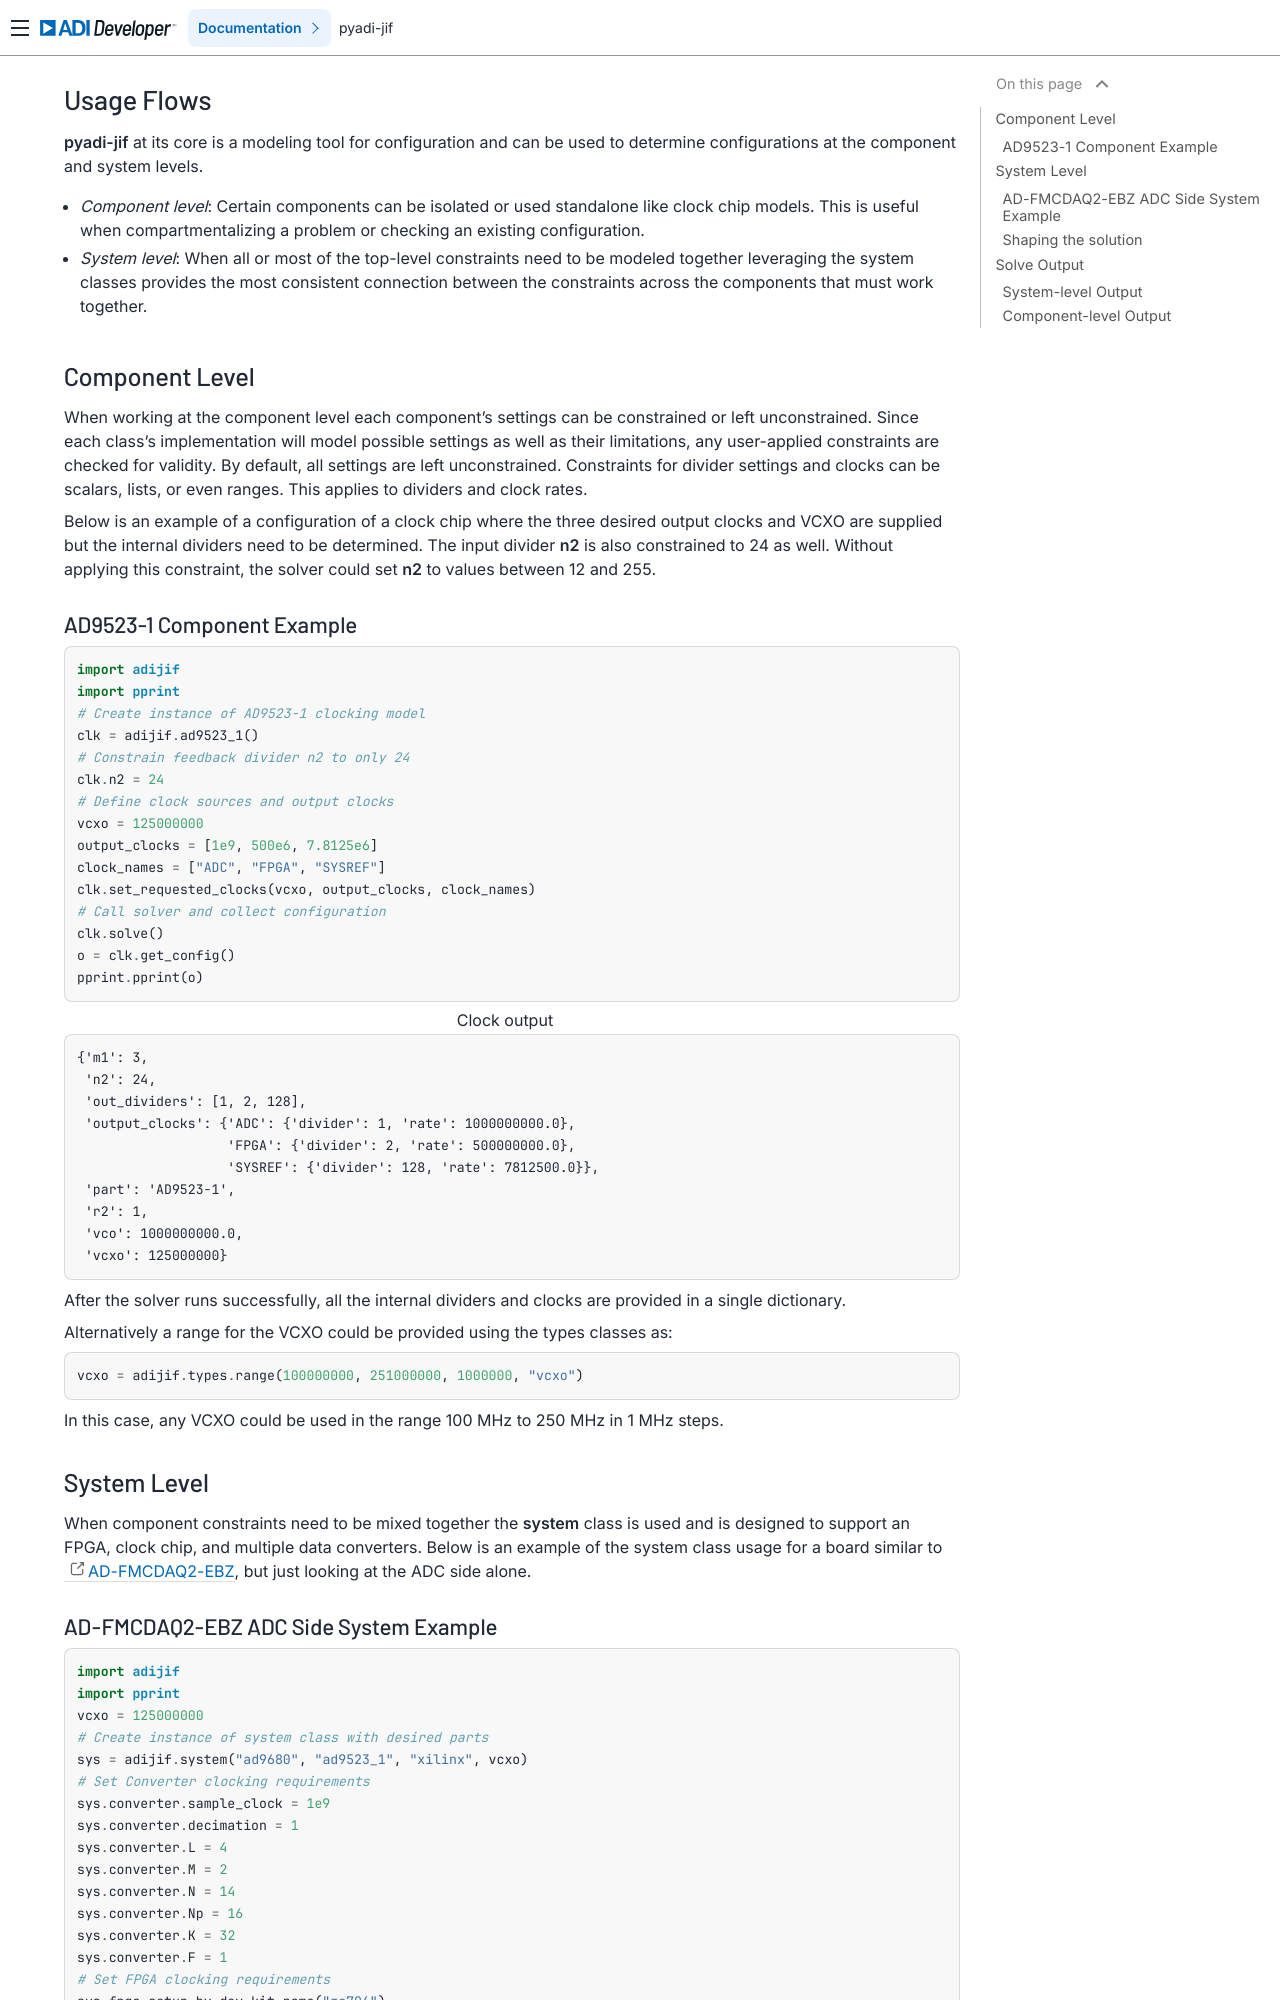

repository: analogdevicesinc/pyadi-jif · page: flow/index.html · generator: sphinx

# Usage Flows

**pyadi-jif** at its core is a modeling tool for configuration and can be used to determine configurations at the component and system levels.

-   _Component level_: Certain components can be isolated or used standalone like clock chip models. This is useful when compartmentalizing a problem or checking an existing configuration.
-   _System level_: When all or most of the top-level constraints need to be modeled together leveraging the system classes provides the most consistent connection between the constraints across the components that must work together.

## Component Level

When working at the component level each component's settings can be constrained or left unconstrained. Since each class's implementation will model possible settings as well as their limitations, any user-applied constraints are checked for validity. By default, all settings are left unconstrained. Constraints for divider settings and clocks can be scalars, lists, or even ranges. This applies to dividers and clock rates.

Below is an example of a configuration of a clock chip where the three desired output clocks and VCXO are supplied but the internal dividers need to be determined. The input divider **n2** is also constrained to 24 as well. Without applying this constraint, the solver could set **n2** to values between 12 and 255.

### AD9523-1 Component Example

```{exec_code}
:caption_output: Clock output
import adijif
import pprint
# Create instance of AD9523-1 clocking model
clk = adijif.ad9523_1()
# Constrain feedback divider n2 to only 24
clk.n2 = 24
# Define clock sources and output clocks
vcxo = 125000000
output_clocks = [1e9, 500e6, 7.8125e6]
clock_names = ["ADC", "FPGA", "SYSREF"]
clk.set_requested_clocks(vcxo, output_clocks, clock_names)
# Call solver and collect configuration
clk.solve()
o = clk.get_config()
pprint.pprint(o)

```

After the solver runs successfully, all the internal dividers and clocks are provided in a single dictionary.

Alternatively a range for the VCXO could be provided using the types classes as:

```python
vcxo = adijif.types.range(100000000, 251000000, 1000000, "vcxo")
```

In this case, any VCXO could be used in the range 100 MHz to 250 MHz in 1 MHz steps.

## System Level

When component constraints need to be mixed together the **system** class is used and is designed to support an FPGA, clock chip, and multiple data converters. Below is an example of the system class usage for a board similar to [AD-FMCDAQ2-EBZ](https://www.analog.com/en/resources/evaluation-hardware-and-software/evaluation-boards-kits/eval-ad-fmcdaq2-ebz.html), but just looking at the ADC side alone.
